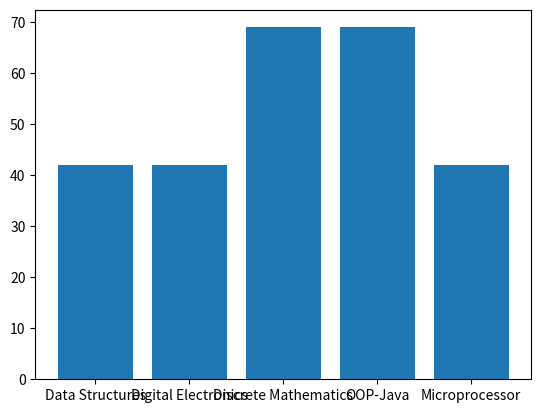

The matplotlib source for this figure:
import pandas as pd 
import matplotlib.pyplot as plt 
a = [42,42,69,69,42] 
b = ['Data Structures', 'Digital Electronics', 'Discrete Mathematics', 'OOP-Java', 'Microprocessor'] 
plt.bar(b, a) 
plt.show()